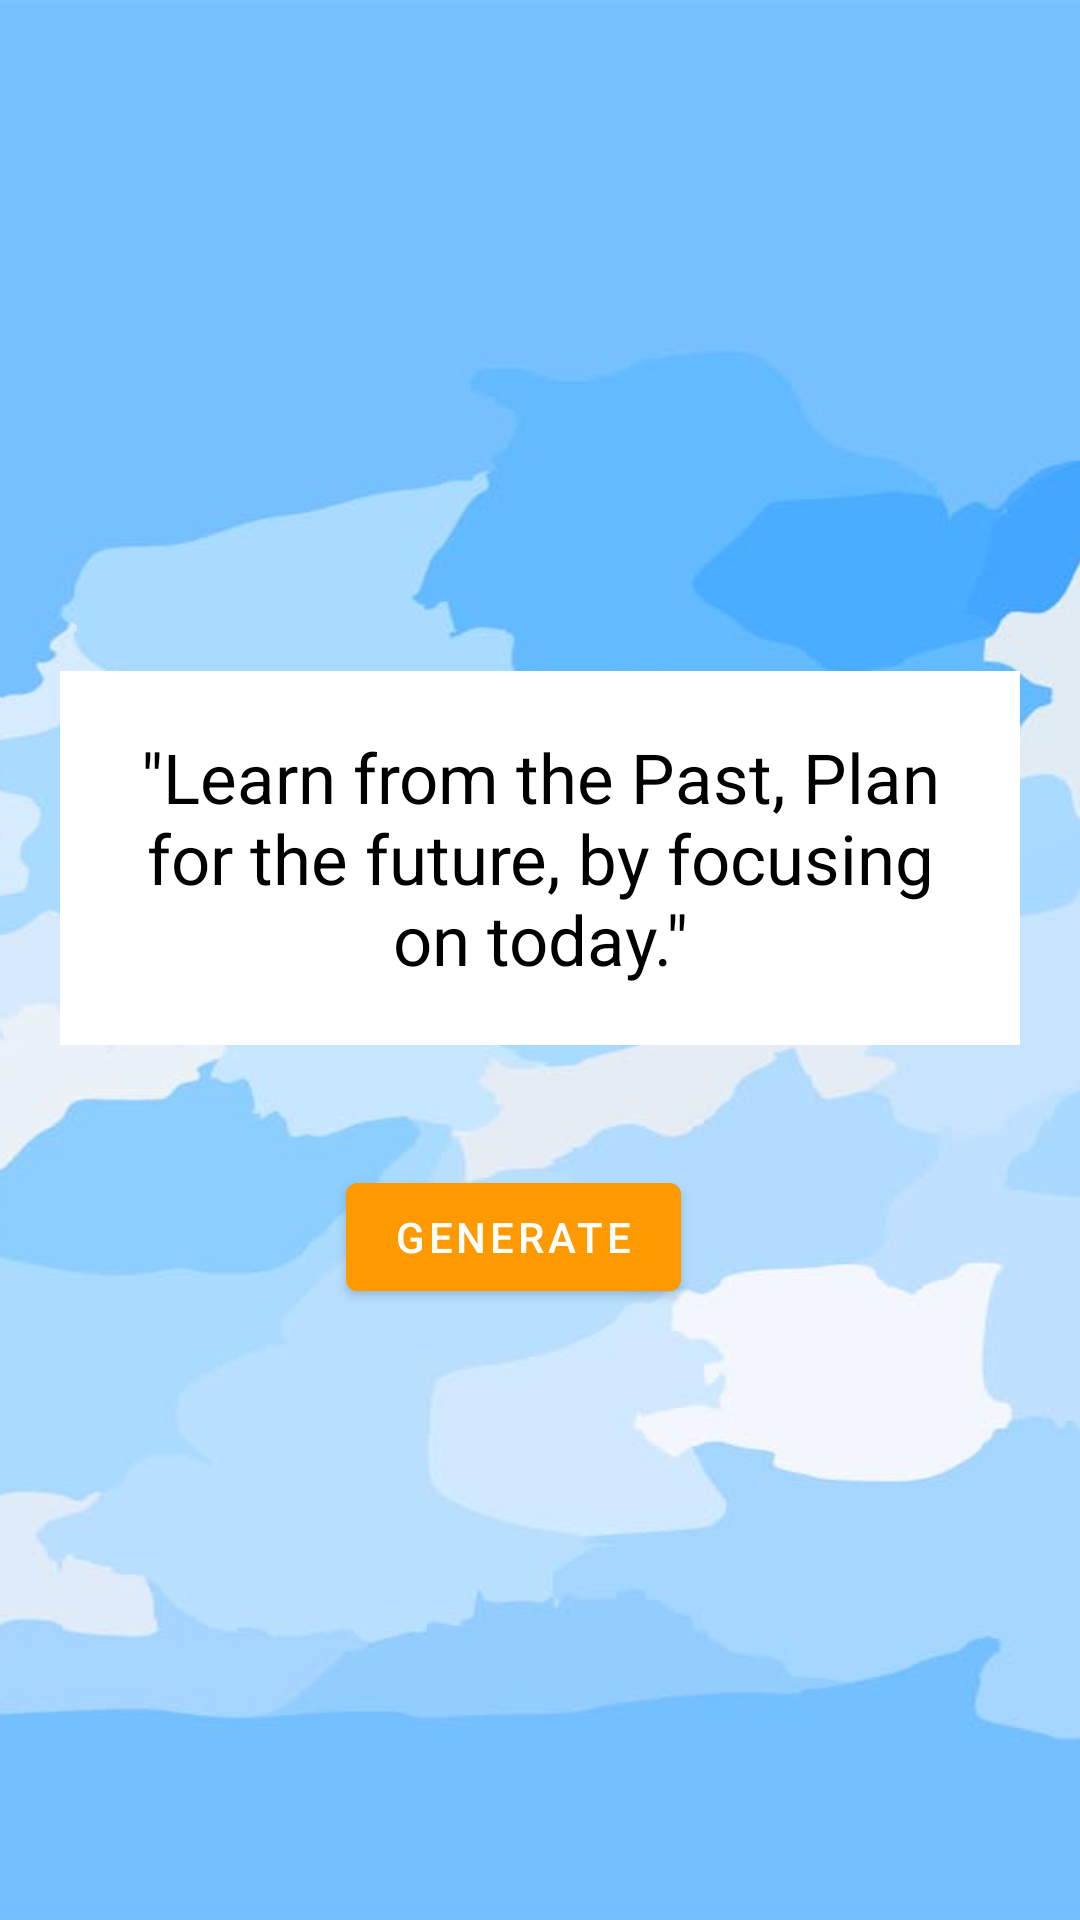

Write the Android layout XML for this screen, with the resource values it uses.
<!-- AndroidManifest.xml: application theme Theme.FoundMyNotes -->
<!-- res/layout/activity_open_quote.xml -->
<?xml version="1.0" encoding="utf-8"?>
<androidx.constraintlayout.widget.ConstraintLayout xmlns:android="http://schemas.android.com/apk/res/android"
    xmlns:app="http://schemas.android.com/apk/res-auto"
    xmlns:tools="http://schemas.android.com/tools"
    android:layout_width="match_parent"
    android:layout_height="match_parent"
    android:background="@drawable/quotebg"
    tools:context=".open_quote">

        <RelativeLayout
            android:id="@+id/linear_container"
            android:layout_width="wrap_content"
            android:layout_height="match_parent"
            android:gravity="center"
            android:layout_margin="20dp"
            tools:ignore="MissingConstraints">

            <LinearLayout
                android:id="@+id/number1"
                android:layout_width="wrap_content"
                android:layout_height="wrap_content"
                android:layout_marginStart="20dp"
                android:layout_marginTop="20dp"
                android:layout_marginEnd="20dp"
                android:layout_marginBottom="20dp"
                android:gravity="center">

                <TextView
                    android:id="@+id/quote_box"
                    android:layout_width="wrap_content"
                    android:layout_height="wrap_content"
                    android:layout_gravity="center"
                    android:background="@color/white"
                    android:outlineSpotShadowColor="@color/black"
                    android:padding="20sp"
                    android:text="&quot;Learn from the Past, Plan for the future, by focusing on today.&quot;"
                    android:textAlignment="center"
                    android:textColor="@color/black"
                    android:textSize="23sp" />

            </LinearLayout>

            <com.google.android.material.button.MaterialButton
                android:id="@+id/generate"
                android:layout_width="wrap_content"
                android:layout_height="wrap_content"
                android:layout_below="@id/number1"
                android:layout_alignParentEnd="true"
                android:layout_gravity="center"
                android:layout_marginTop="20dp"
                android:layout_marginEnd="133dp"
                android:backgroundTint="@color/orange"
                android:text="Generate" />

        </RelativeLayout>


</androidx.constraintlayout.widget.ConstraintLayout>
<!-- resources referenced by this layout -->
<resources>
  <color name="black">#FF000000</color>
  <color name="orange">#FF9900</color>
  <color name="white">#FFFFFFFF</color>
  <!-- drawable quotebg: png bitmap (drawable, 568296 bytes) -->
  <style name="Theme.FoundMyNotes" parent="Theme.MaterialComponents.DayNight.NoActionBar">
          
          <item name="colorPrimary">@color/blue</item>
          <item name="colorPrimaryVariant">@color/orange</item>
          <item name="colorOnPrimary">@color/white</item>
          
          <item name="colorSecondary">@color/teal_200</item>
          <item name="colorSecondaryVariant">@color/teal_700</item>
          <item name="colorOnSecondary">@color/black</item>
          
          <item name="android:statusBarColor">?attr/colorPrimaryVariant</item>
          
          android:theme="@style/"
      </style>
  <color name="blue">#0065FF</color>
  <color name="teal_200">#FF03DAC5</color>
  <color name="teal_700">#FF018786</color>
</resources>
